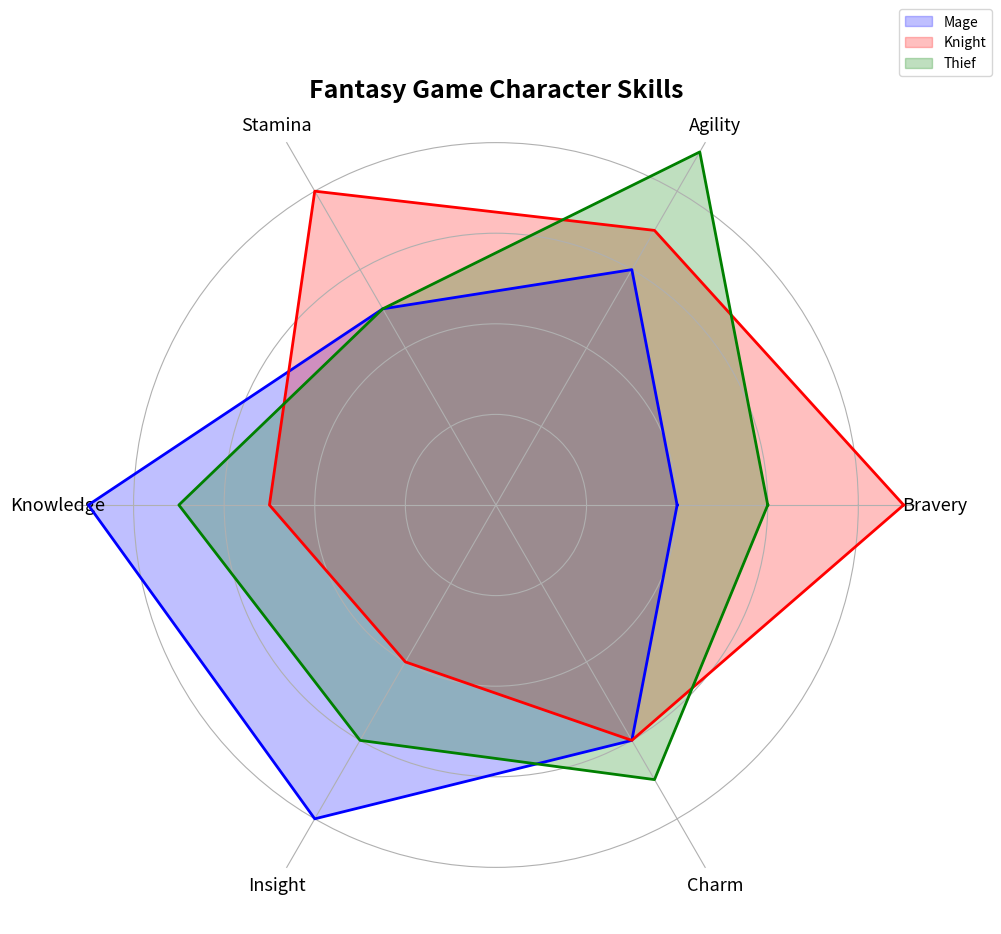

Source code (Python):
import matplotlib.pyplot as plt
import numpy as np

# Define the categories for fantasy role-playing game character attributes
categories = ['Bravery', 'Agility', 'Stamina', 'Knowledge', 'Insight', 'Charm']
n_vars = len(categories)

# Each character's attribute scores
mage = [4, 6, 5, 9, 8, 6]
knight = [9, 7, 8, 5, 4, 6]
thief = [6, 9, 5, 7, 6, 7]

# Repeat the first value to close the radar chart loop
mage += mage[:1]
knight += knight[:1]
thief += thief[:1]

# Calculate angles for each category (including closure)
angles = np.linspace(0, 2 * np.pi, n_vars, endpoint=False).tolist()
angles += angles[:1]

# Initialize the radar chart
fig, ax = plt.subplots(figsize=(10, 10), subplot_kw=dict(polar=True))

# Plot each character and fill the areas
ax.fill(angles, mage, color='blue', alpha=0.25, label='Mage')
ax.plot(angles, mage, color='blue', linewidth=2)

ax.fill(angles, knight, color='red', alpha=0.25, label='Knight')
ax.plot(angles, knight, color='red', linewidth=2)

ax.fill(angles, thief, color='green', alpha=0.25, label='Thief')
ax.plot(angles, thief, color='green', linewidth=2)

# Set the labels for each category
ax.set_xticks(angles[:-1])
ax.set_xticklabels(categories, fontsize=13)

# Title and legend
plt.title('Fantasy Game Character Skills', size=18, weight='bold', va='top')
ax.legend(loc='upper right', bbox_to_anchor=(1.1, 1.1))

# Customize radial axis and hide y-ticks
ax.set_yticklabels([])
ax.set_rlabel_position(0)
ax.spines['polar'].set_visible(False)

# Improve layout to prevent overlapping
plt.tight_layout()

# Display the plot
plt.show()
